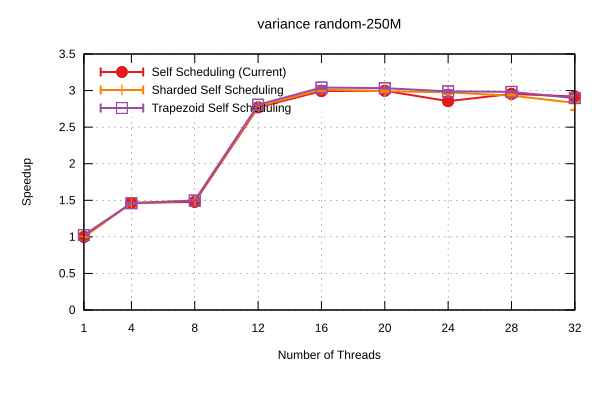

The file beside this chart, header and first rows:
Name, Mean, MeanLB, MeanUB, Stddev, StddevLB, StddevUB, scheduler, threads
variance/random-250M, 0.3028, 0.3023, 0.3031, 5.353047066296635e-4, 1.2166846621161631e-4, 7.137093703492287e-4, Self Scheduling (Current), 1
variance/random-250M, 0.207, 0.2069, 0.2071, 1.1351587419857005e-4, 3.6679135519079864e-5, 1.5526162515531807e-4, Self Scheduling (Current), 4
variance/random-250M, 0.2048, 0.2014, 0.2079, 3.958503318800637e-3, 3.370532378554641e-3, 4.327949430247905e-3, Self Scheduling (Current), 8
variance/random-250M, 0.1093, 0.1091, 0.1097, 3.5811048939108324e-4, 1.4128894510405436e-4, 4.908088613798289e-4, Self Scheduling (Current), 12
variance/random-250M, 0.1012, 0.1004, 0.1021, 1.1007651019391794e-3, 8.44333222743364e-4, 1.2888899092203222e-3, Self Scheduling (Current), 16
variance/random-250M, 0.101, 0.101, 0.1011, 8.65909858607599e-5, 3.8337542751231995e-5, 1.288653570556982e-4, Self Scheduling (Current), 20
variance/random-250M, 0.106, 0.1047, 0.1069, 1.2751603937655837e-3, 9.594809851203402e-4, 1.5223859600798327e-3, Self Scheduling (Current), 24
variance/random-250M, 0.1025, 0.1024, 0.1026, 8.625831141619517e-5, 4.291606402622971e-5, 1.1390910168612828e-4, Self Scheduling (Current), 28
variance/random-250M, 0.1037, 0.1035, 0.104, 2.675036880395672e-4, 1.6934527723162673e-4, 3.247291002162838e-4, Self Scheduling (Current), 32
variance/random-250M, 0.3012, 0.2984, 0.3045, 3.5006410600541475e-3, 1.6679925364572773e-3, 4.8622401532677495e-3, Sharded Self Scheduling, 1
variance/random-250M, 0.2073, 0.2072, 0.2074, 7.714943807639228e-5, 2.63004912994802e-5, 1.0251522433587433e-4, Sharded Self Scheduling, 4
variance/random-250M, 0.2023, 0.2022, 0.2023, 7.193494818664669e-5, 1.114281061776002e-6, 8.731429038584369e-5, Sharded Self Scheduling, 8
variance/random-250M, 0.1088, 0.1084, 0.1097, 7.061357671609382e-4, 5.007126972076325e-5, 9.159194745478881e-4, Sharded Self Scheduling, 12
variance/random-250M, 0.1005, 9.98556945589371e-2, 0.1012, 8.741063235802992e-4, 5.496080809291735e-4, 1.0448927796786064e-3, Sharded Self Scheduling, 16
variance/random-250M, 0.1012, 0.1005, 0.1018, 8.658481958994728e-4, 4.50666236167668e-4, 9.612061283068591e-4, Sharded Self Scheduling, 20
variance/random-250M, 0.1018, 0.101, 0.1024, 9.220743371292508e-4, 6.874529905865012e-4, 1.1264764494746029e-3, Sharded Self Scheduling, 24
variance/random-250M, 0.1033, 0.1025, 0.1038, 8.892608370995929e-4, 1.922956290956705e-4, 1.1841054025277405e-3, Sharded Self Scheduling, 28
variance/random-250M, 0.1069, 0.1033, 0.1105, 5.082790604028187e-3, 3.02100248175339e-3, 6.097761577624344e-3, Sharded Self Scheduling, 32
variance/random-250M, 0.2954, 0.2943, 0.2963, 1.1819027057018607e-3, 5.881891726785939e-4, 1.6167385780580428e-3, Trapezoid Self Scheduling, 1
variance/random-250M, 0.2074, 0.2073, 0.2078, 2.3648322156980206e-4, 1.8903223542555416e-5, 3.0126853731611585e-4, Trapezoid Self Scheduling, 4
variance/random-250M, 0.2024, 0.2023, 0.2024, 9.849234355371249e-5, 8.131017481598224e-5, 1.0495035262222968e-4, Trapezoid Self Scheduling, 8
variance/random-250M, 0.1079, 0.1078, 0.1081, 1.9697953010288456e-4, 9.134874404288163e-5, 2.608328771909622e-4, Trapezoid Self Scheduling, 12
variance/random-250M, 9.955960180571613e-2, 9.916851981737031e-2, 0.1006, 7.825101366510977e-4, 2.7820933117954664e-5, 9.89554944944641e-4, Trapezoid Self Scheduling, 16
variance/random-250M, 9.983926293634189e-2, 9.975619551065999e-2, 9.999457676894963e-2, 1.5942554348170987e-4, 1.9019595521091833e-5, 2.1451495198584336e-4, Trapezoid Self Scheduling, 20
variance/random-250M, 0.1013, 0.1007, 0.102, 8.588332455177615e-4, 6.600499903869538e-4, 9.932899238663602e-4, Trapezoid Self Scheduling, 24
variance/random-250M, 0.1015, 0.1014, 0.1017, 2.2637160524320248e-4, 1.3644868800605247e-4, 2.861915832364103e-4, Trapezoid Self Scheduling, 28
variance/random-250M, 0.1045, 0.1026, 0.1066, 2.6006198395914126e-3, 2.1493017658207486e-3, 2.9502877524087896e-3, Trapezoid Self Scheduling, 32
